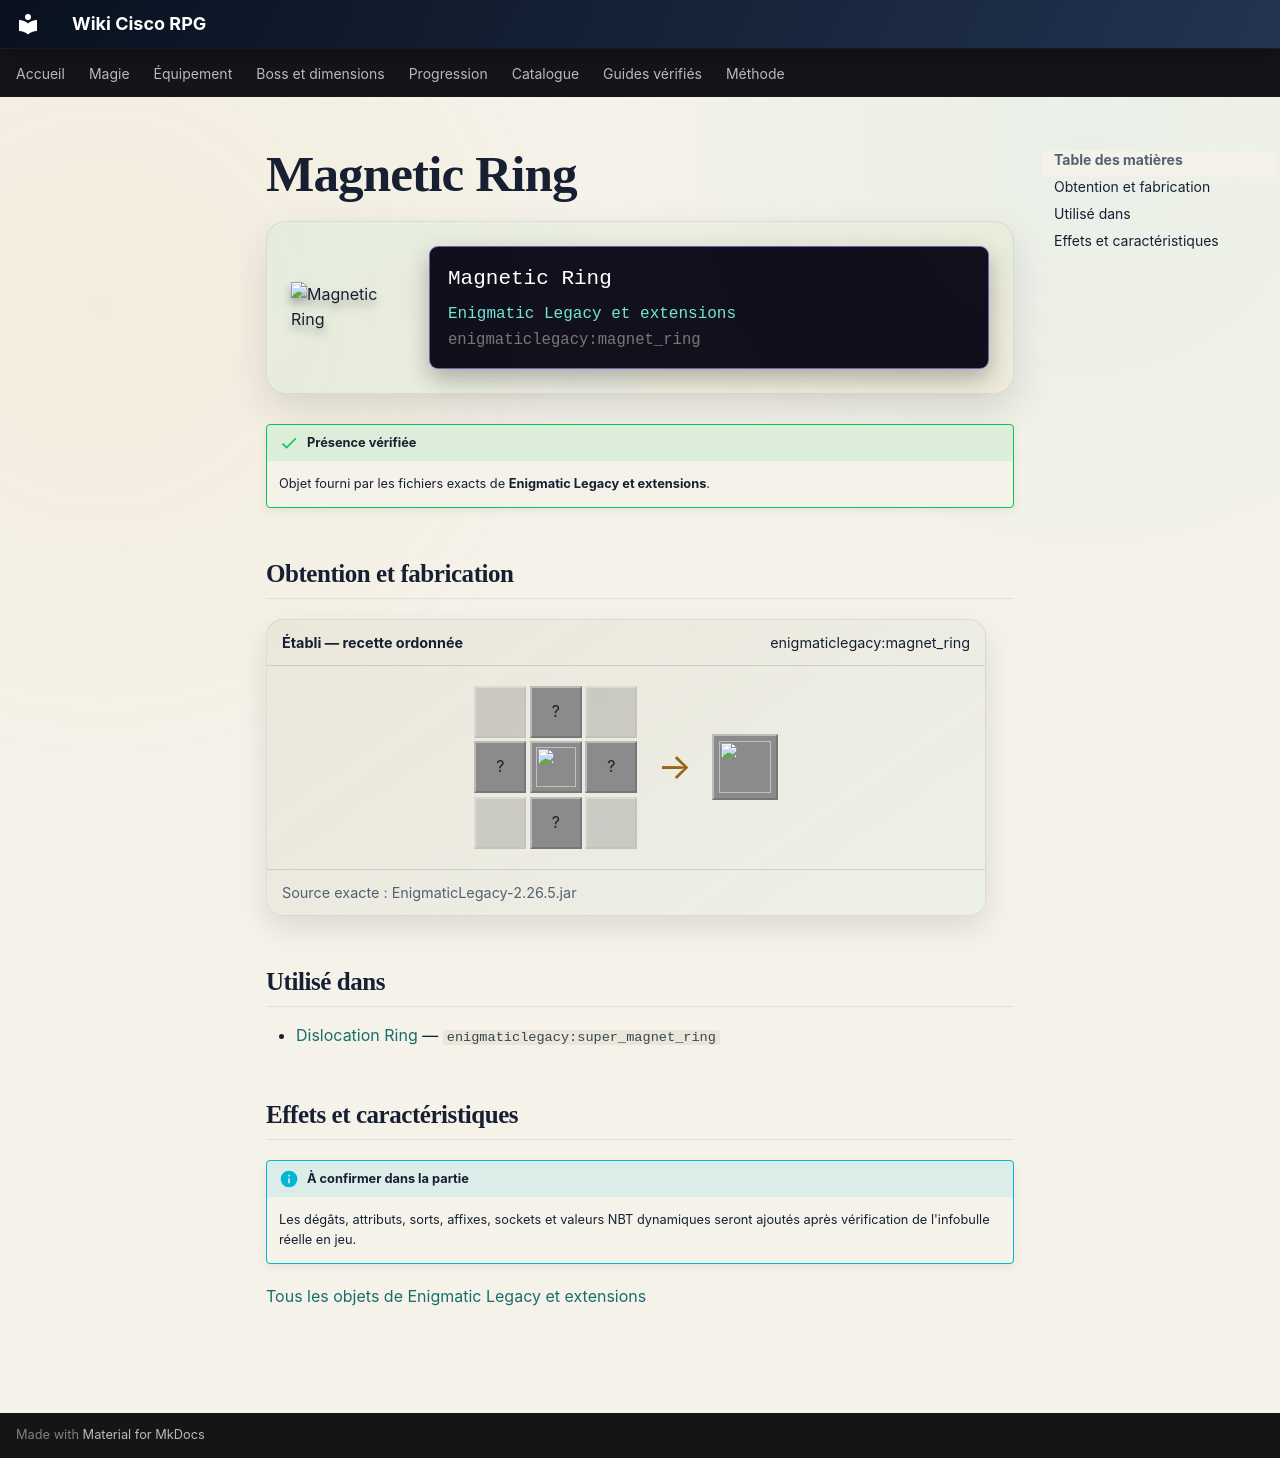

repository: Kloups-Dev/wiki-cisco-rpg · page: catalogue/objets/enigmaticlegacy/magnet_ring/index.html · generator: mkdocs

# Magnetic Ring

<div class="mc-item-showcase">
<img class="mc-item-icon" src="../../../../assets/generated/items/enigmaticlegacy/magnet_ring.png" alt="Magnetic Ring">
<div class="mc-tooltip-card">
<div class="mc-tooltip-card__name">Magnetic Ring</div>
<div class="mc-tooltip-card__mod">Enigmatic Legacy et extensions</div>
<div class="mc-tooltip-card__id">enigmaticlegacy:magnet_ring</div>
</div>
</div>

!!! success "Présence vérifiée"
    Objet fourni par les fichiers exacts de **Enigmatic Legacy et extensions**.

## Obtention et fabrication

<div class="jei-recipe"><div class="jei-recipe__head"><strong>Établi — recette ordonnée</strong><span>enigmaticlegacy:magnet_ring</span></div><div class="jei-recipe__body"><div class="jei-grid"><span class="jei-slot jei-slot--empty"></span><span class="jei-slot" title="Diamond (minecraft:diamond)">?</span><span class="jei-slot jei-slot--empty"></span><span class="jei-slot" title="Iron Ingot (minecraft:iron_ingot)">?</span><a class="jei-slot" href="../../../../catalogue/objets/enigmaticlegacy/iron_ring/" title="Iron Ring (enigmaticlegacy:iron_ring)"><img src="../../../../assets/generated/items/enigmaticlegacy/iron_ring.png" alt="" loading="lazy"></a><span class="jei-slot" title="Gold Ingot (minecraft:gold_ingot)">?</span><span class="jei-slot jei-slot--empty"></span><span class="jei-slot" title="Redstone (minecraft:redstone)">?</span><span class="jei-slot jei-slot--empty"></span></div><span class="jei-arrow">→</span><span class="jei-slot jei-slot--result"><img src="../../../../assets/generated/items/enigmaticlegacy/magnet_ring.png" alt=""></span></div><div class="jei-recipe__source">Source exacte : EnigmaticLegacy-2.26.5.jar</div></div>

## Utilisé dans

- [Dislocation Ring](../../../catalogue/objets/enigmaticlegacy/super_magnet_ring.md) — <code>enigmaticlegacy:super_magnet_ring</code>

## Effets et caractéristiques

!!! info "À confirmer dans la partie"
    Les dégâts, attributs, sorts, affixes, sockets et valeurs NBT dynamiques seront ajoutés après vérification de l'infobulle réelle en jeu.

[Tous les objets de Enigmatic Legacy et extensions](../../../contenu/enigmatic-legacy.md)
